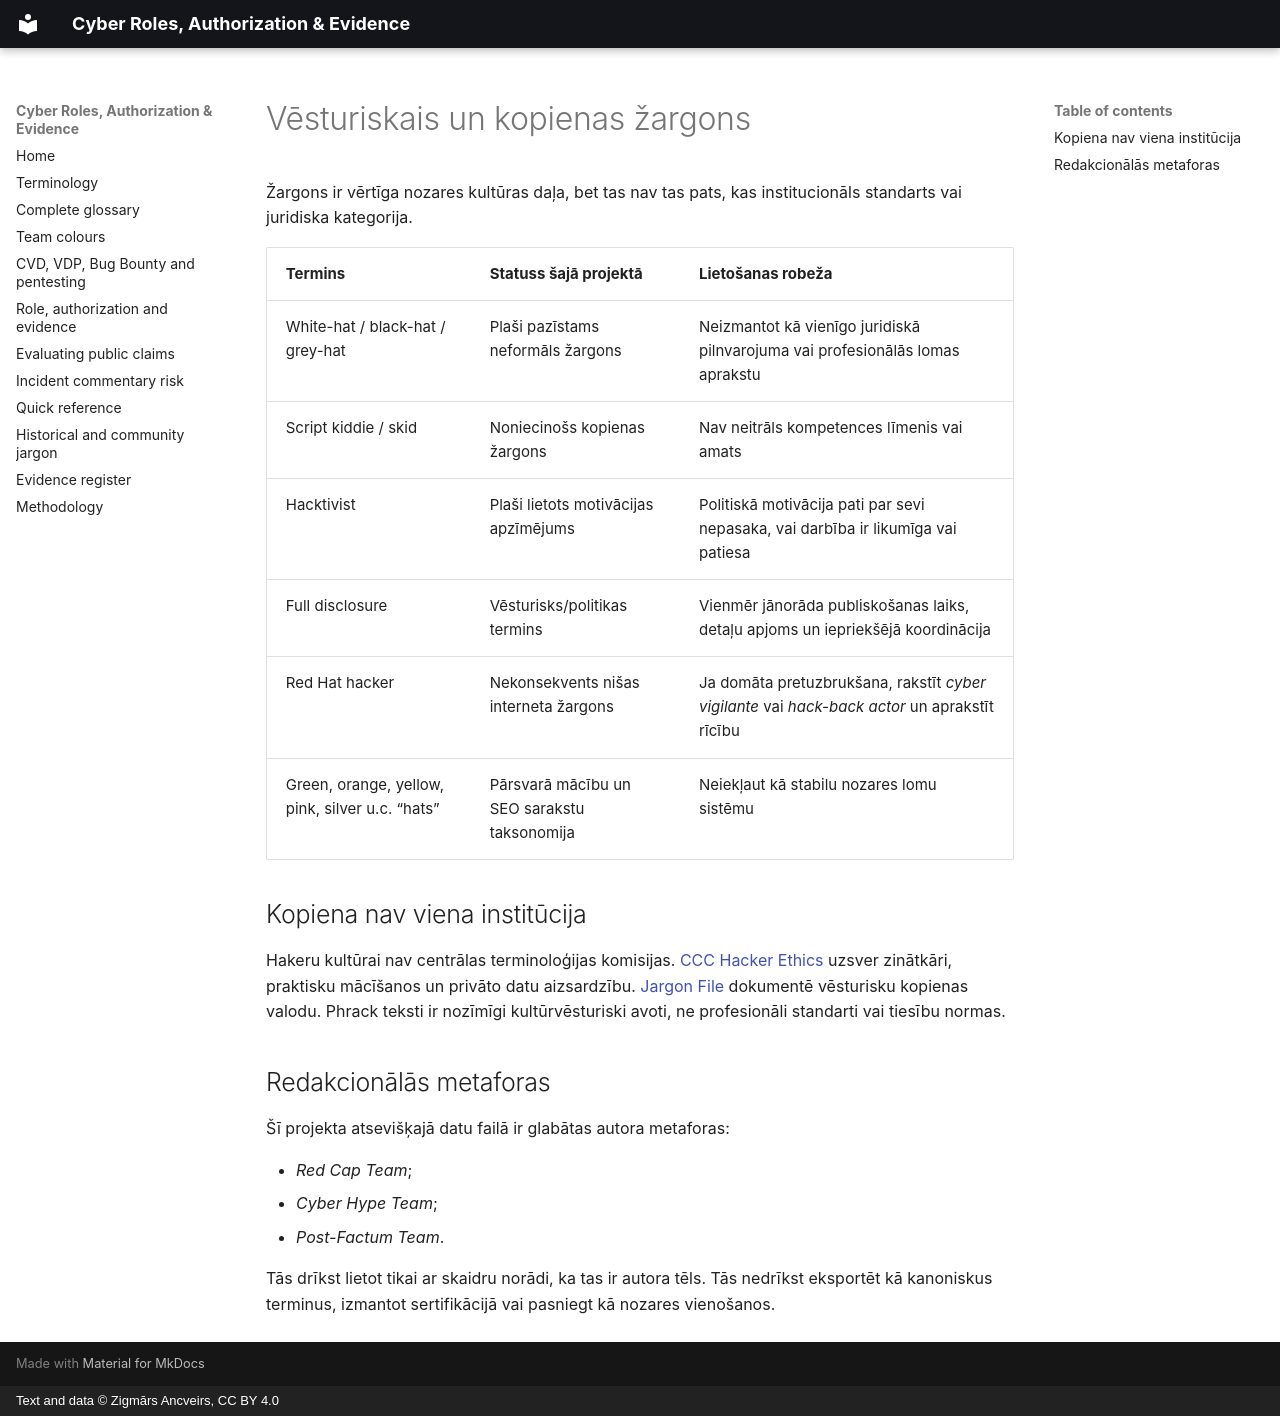

repository: ancveirs-lv/cyber-roles-authorization-evidence · page: lv/zargons/index.html · generator: mkdocs · copyright: Text and data © Zigmārs Ancveirs, CC BY 4.0

# Vēsturiskais un kopienas žargons

Žargons ir vērtīga nozares kultūras daļa, bet tas nav tas pats, kas institucionāls standarts vai juridiska kategorija.

| Termins | Statuss šajā projektā | Lietošanas robeža |
|---|---|---|
| White-hat / black-hat / grey-hat | Plaši pazīstams neformāls žargons | Neizmantot kā vienīgo juridiskā pilnvarojuma vai profesionālās lomas aprakstu |
| Script kiddie / skid | Noniecinošs kopienas žargons | Nav neitrāls kompetences līmenis vai amats |
| Hacktivist | Plaši lietots motivācijas apzīmējums | Politiskā motivācija pati par sevi nepasaka, vai darbība ir likumīga vai patiesa |
| Full disclosure | Vēsturisks/politikas termins | Vienmēr jānorāda publiskošanas laiks, detaļu apjoms un iepriekšējā koordinācija |
| Red Hat hacker | Nekonsekvents nišas interneta žargons | Ja domāta pretuzbrukšana, rakstīt *cyber vigilante* vai *hack-back actor* un aprakstīt rīcību |
| Green, orange, yellow, pink, silver u.c. “hats” | Pārsvarā mācību un SEO sarakstu taksonomija | Neiekļaut kā stabilu nozares lomu sistēmu |

## Kopiena nav viena institūcija

Hakeru kultūrai nav centrālas terminoloģijas komisijas. [CCC Hacker Ethics](https://www.ccc.de/en/hackerethik) uzsver zinātkāri, praktisku mācīšanos un privāto datu aizsardzību. [Jargon File](https://www.catb.org/jargon/) dokumentē vēsturisku kopienas valodu. Phrack teksti ir nozīmīgi kultūrvēsturiski avoti, ne profesionāli standarti vai tiesību normas.

## Redakcionālās metaforas

Šī projekta atsevišķajā datu failā ir glabātas autora metaforas:

- *Red Cap Team*;
- *Cyber Hype Team*;
- *Post-Factum Team*.

Tās drīkst lietot tikai ar skaidru norādi, ka tas ir autora tēls. Tās nedrīkst eksportēt kā kanoniskus terminus, izmantot sertifikācijā vai pasniegt kā nozares vienošanos.
